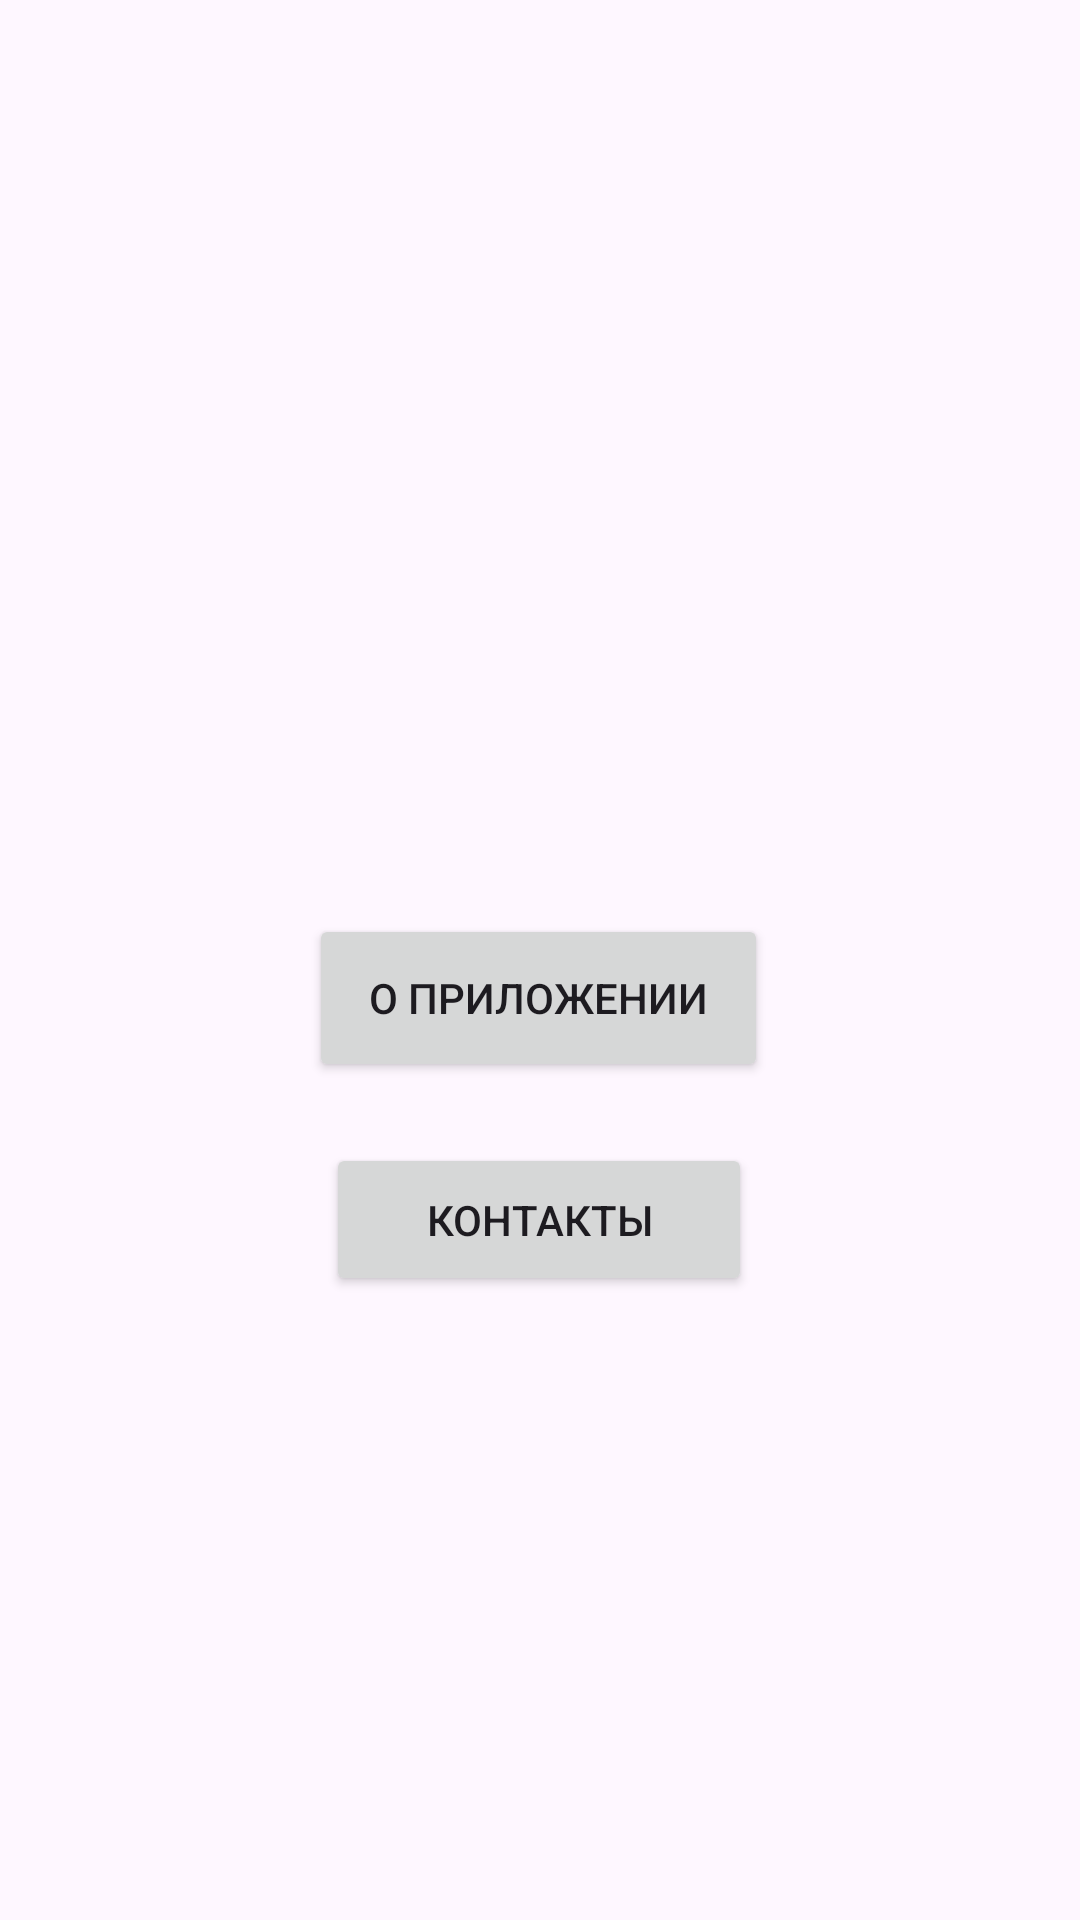

Layout XML and referenced resources for this Android screen:
<!-- AndroidManifest.xml: application theme Theme.Arsen -->
<!-- res/layout/activity_main.xml -->
<?xml version="1.0" encoding="utf-8"?>
<androidx.constraintlayout.widget.ConstraintLayout xmlns:android="http://schemas.android.com/apk/res/android"
    xmlns:app="http://schemas.android.com/apk/res-auto"
    xmlns:tools="http://schemas.android.com/tools"
    android:id="@+id/main"
    android:layout_width="match_parent"
    android:layout_height="match_parent"
    tools:context=".MainActivity">

    <Button
        android:id="@+id/button3"
        android:layout_width="142dp"
        android:layout_height="51dp"
        android:layout_marginBottom="208dp"
        android:onClick="NavigateToss"
        android:text="Контакты"
        app:cornerRadius="10dp"
        app:layout_constraintBottom_toBottomOf="parent"
        app:layout_constraintEnd_toEndOf="parent"
        app:layout_constraintHorizontal_bias="0.498"
        app:layout_constraintStart_toStartOf="parent" />

    <Button
        android:id="@+id/button2"
        android:layout_width="153dp"
        android:layout_height="56dp"
        android:text="О приложении"
        android:onClick="NavigateTo"
        app:cornerRadius="10dp"
        app:layout_constraintBottom_toTopOf="@+id/button3"
        app:layout_constraintEnd_toEndOf="@+id/button3"
        app:layout_constraintHorizontal_bias="0.545"
        app:layout_constraintStart_toStartOf="@+id/button3"
        app:layout_constraintTop_toTopOf="parent"
        app:layout_constraintVertical_bias="0.937" />
</androidx.constraintlayout.widget.ConstraintLayout>
<!-- resources referenced by this layout -->
<resources>
  <style name="Theme.Arsen" parent="Base.Theme.Arsen" />
  <style name="Base.Theme.Arsen" parent="Theme.Material3.DayNight.NoActionBar">
          
          
      </style>
</resources>
